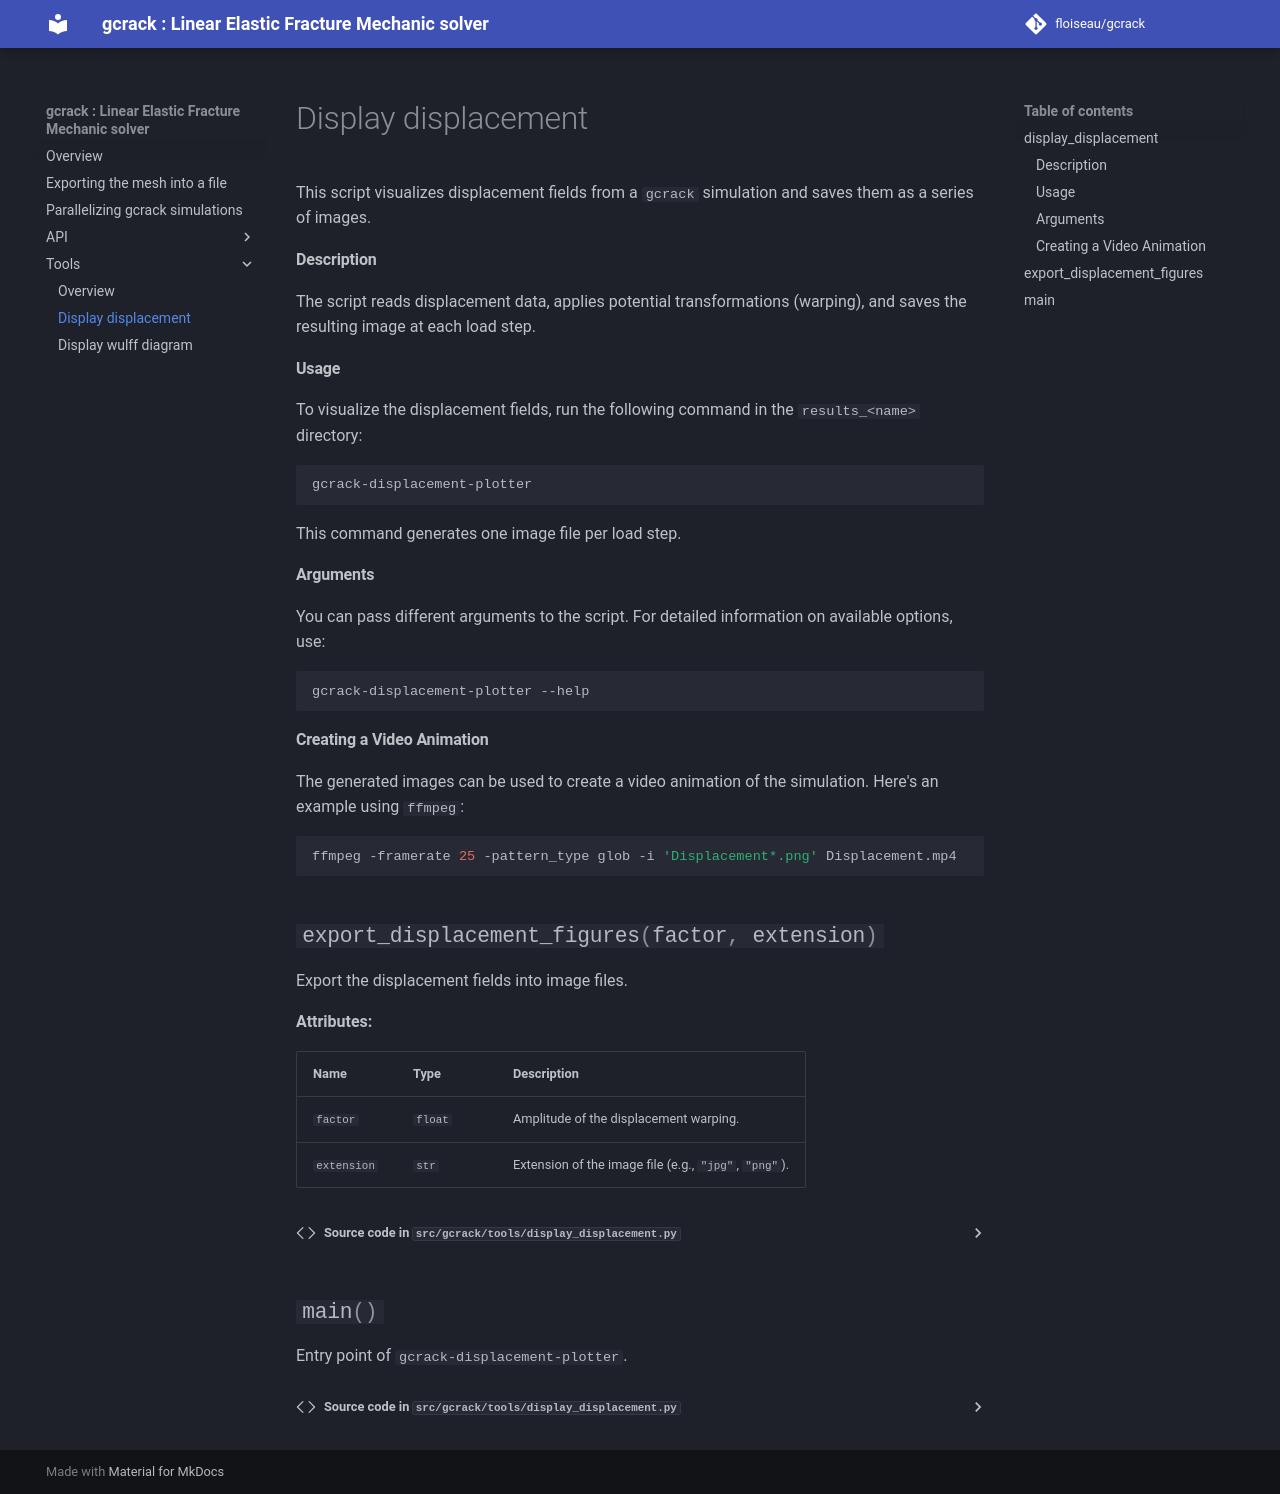

repository: floiseau/gcrack · page: tools/display_displacement/index.html · generator: mkdocs

::: gcrack.tools.display_displacement
